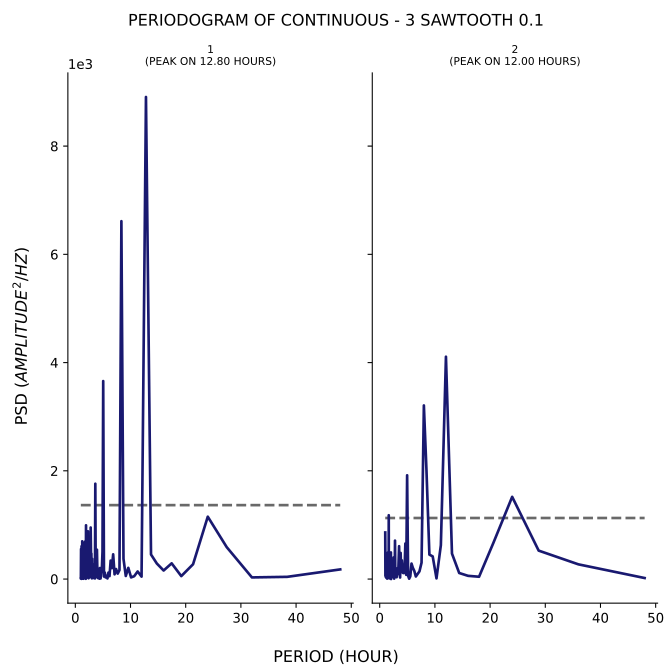

Values plotted in this chart, from the file beside it:
test, period, psd
1, 48.0, 178.1
1, 38.4, 40.88
1, 32.0, 30.13
1, 27.43, 589.9
1, 24.0, 1152
1, 21.33, 273.3
1, 19.2, 54.29
1, 17.45, 290.5
1, 16.0, 157.7
1, 14.77, 286.9
1, 13.71, 453.6
1, 12.8, 8907
1, 12.0, 44.93
1, 11.29, 140
1, 10.67, 52.54
1, 10.11, 30.56
1, 9.6, 206.6
1, 9.143, 56.95
1, 8.727, 374.1
1, 8.348, 6612
1, 8.0, 166.5
1, 7.68, 100.5
1, 7.385, 184.9
1, 7.111, 87.12
1, 6.857, 456.5
1, 6.621, 201.6
1, 6.4, 340.6
1, 6.194, 53.61
1, 6.0, 119.8
1, 5.818, 11.03
1, 5.647, 60.04
1, 5.486, 29.59
1, 5.333, 120.8
1, 5.189, 46.33
1, 5.053, 3658
1, 4.923, 505.1
1, 4.8, 160
1, 4.683, 107.7
1, 4.571, 10.36
1, 4.465, 203.2
1, 4.364, 6.159
1, 4.267, 137.1
1, 4.174, 191.4
1, 4.085, 18.44
1, 4.0, 110.3
1, 3.918, 541.8
1, 3.84, 43.43
1, 3.765, 146.7
1, 3.692, 187.8
1, 3.623, 1761
1, 3.556, 11.07
1, 3.491, 197.5
1, 3.429, 34.27
1, 3.368, 106.5
1, 3.31, 18.51
1, 3.254, 92.54
1, 3.2, 274.3
1, 3.148, 269.6
1, 3.097, 22.01
1, 3.048, 374.8
... 271 more rows
